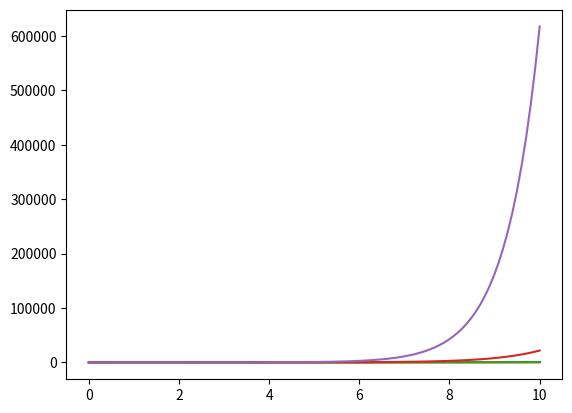
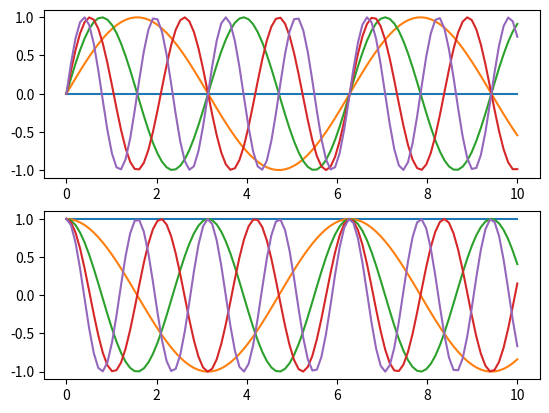

Python code for these plots, in order:
import numpy as np
import matplotlib.pyplot as plt

plt.figure(1)

plt.figure(2)

ax1 = plt.subplot(211)

ax2 = plt.subplot(212)

x = np.linspace(0, 10, 100)
for i in range(5):

   plt.figure(1)
   plt.plot(x, np.exp(i*x/3))

   plt.sca(ax1)
   plt.plot(x, np.sin(i*x))

   plt.sca(ax2)
   plt.plot(x, np.cos(i*x))

plt.show()